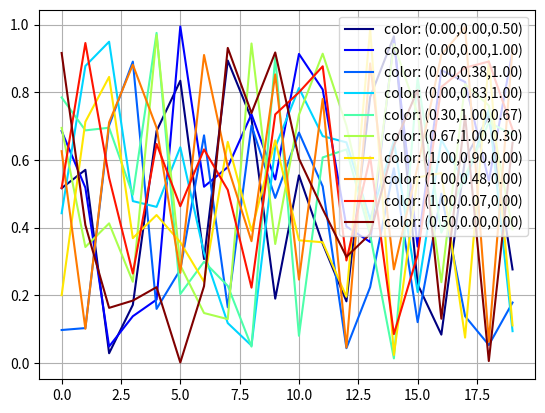

The script that saved this image:
import matplotlib.pyplot as plt
import matplotlib.colors as colors
import matplotlib.cm as cmx
import numpy as np

# define some random data that emulates your indeded code:
NCURVES = 10
np.random.seed(101)
curves = [np.random.random(20) for i in range(NCURVES)]
values = range(NCURVES)

fig = plt.figure()
ax = fig.add_subplot(111)
# replace the next line 
#jet = colors.Colormap('jet')
# with
jet = cm = plt.get_cmap('jet') 
cNorm  = colors.Normalize(vmin=0, vmax=values[-1])
scalarMap = cmx.ScalarMappable(norm=cNorm, cmap=jet)
print(scalarMap.get_clim())

lines = []
for idx in range(len(curves)):
    line = curves[idx]
    colorVal = scalarMap.to_rgba(values[idx])
    colorText = (
        'color: (%4.2f,%4.2f,%4.2f)'%(colorVal[0],colorVal[1],colorVal[2])
        )
    retLine, = ax.plot(line,
                       color=colorVal,
                       label=colorText)
    lines.append(retLine)
#added this to get the legend to work
handles,labels = ax.get_legend_handles_labels()
ax.legend(handles, labels, loc='upper right')
ax.grid()
plt.show()
